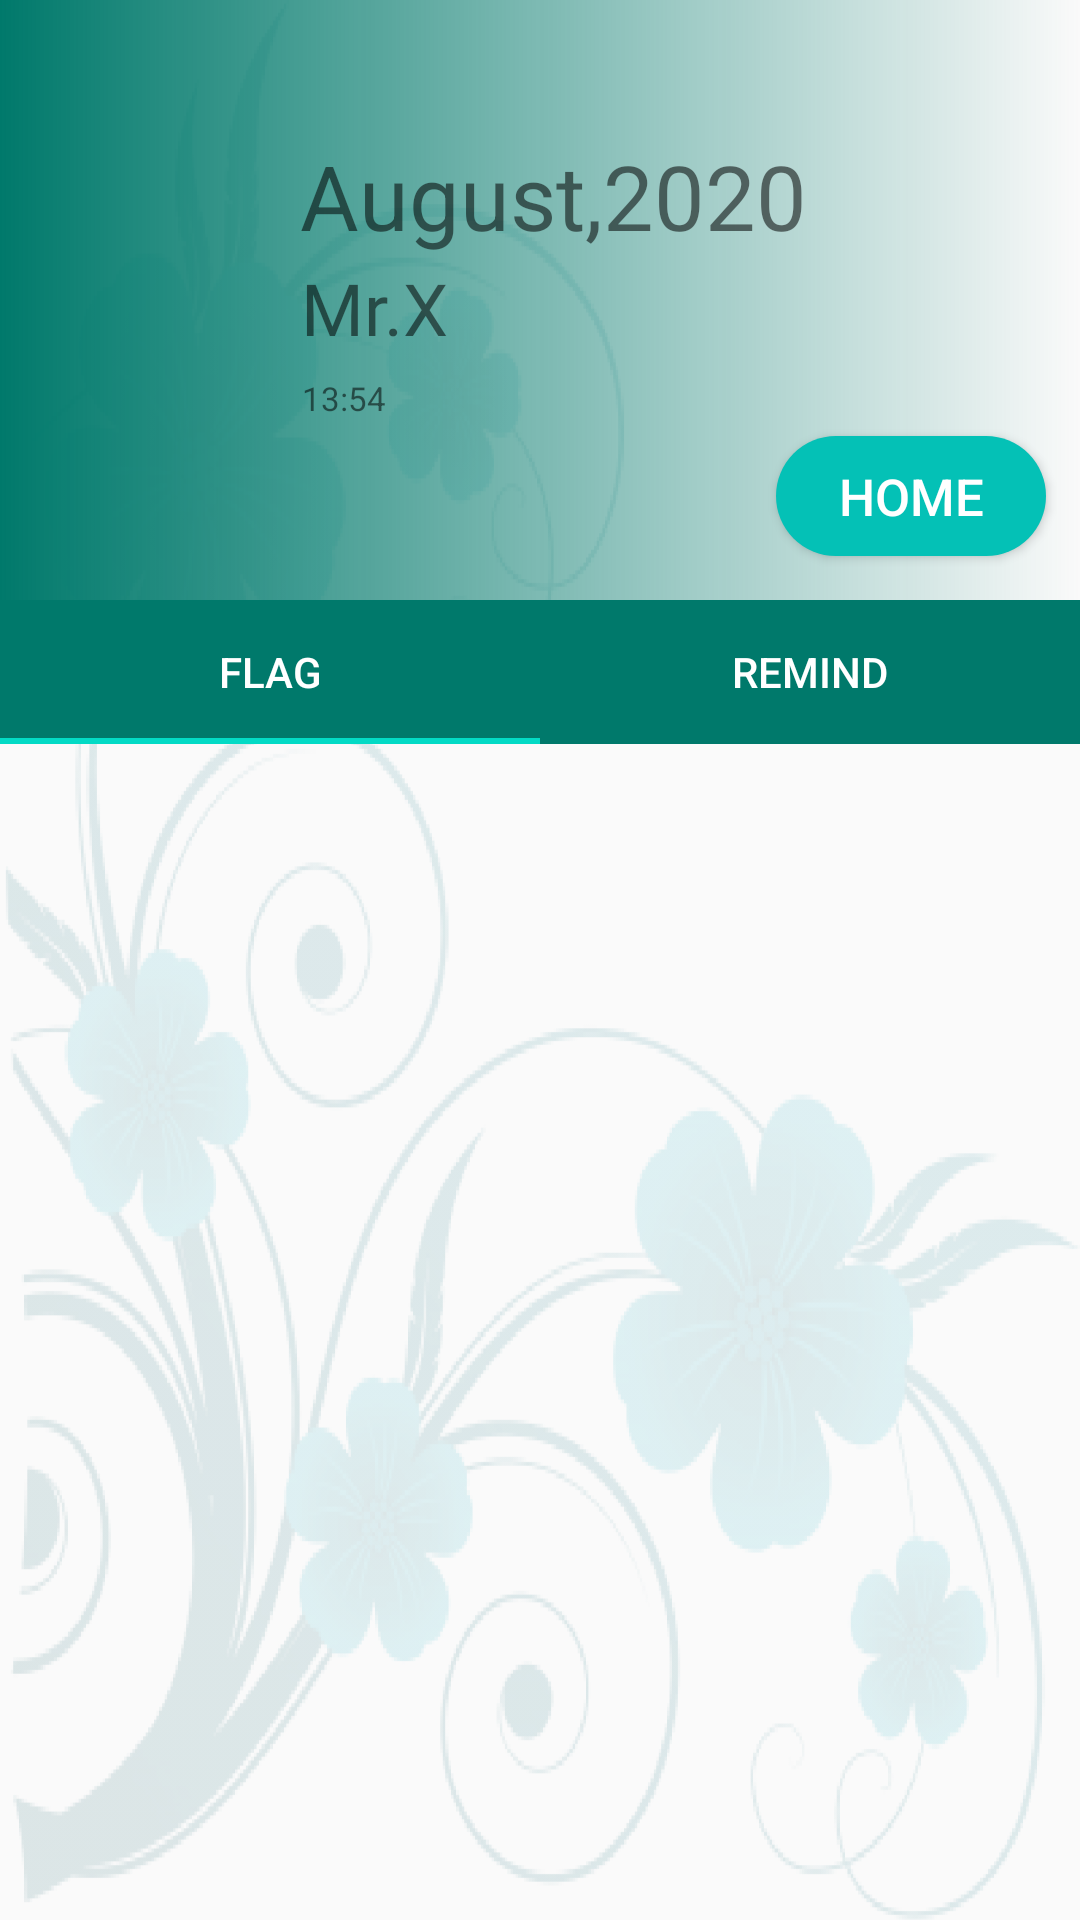

Here is an Android app screen rendered from its layout file. Give the layout XML and the strings, colors and styles it references.
<!-- AndroidManifest.xml: application theme AppTheme -->
<!-- res/layout/activity_static.xml -->
<?xml version="1.0" encoding="utf-8"?>
<androidx.constraintlayout.widget.ConstraintLayout xmlns:android="http://schemas.android.com/apk/res/android"
    xmlns:app="http://schemas.android.com/apk/res-auto"
    xmlns:tools="http://schemas.android.com/tools"
    android:layout_width="match_parent"
    android:layout_height="match_parent"
    android:background="@drawable/flower"
    android:fadingEdge="horizontal"
    tools:context=".StaticActivity">


    <LinearLayout
        android:layout_width="match_parent"
        android:layout_height="200dp"
        android:background="@drawable/header_bg"
        tools:ignore="MissingConstraints">

        <TextView
            android:id="@+id/Dateset"
            android:layout_marginTop="45dp"
            android:layout_marginLeft="100dp"
            android:layout_width="wrap_content"
            android:layout_height="wrap_content"
            android:text="August,2020"
            android:textSize="30sp" />

        <TextView
            android:id="@+id/uname"
            android:layout_marginLeft="-169dp"
            android:layout_width="109dp"
            android:layout_height="35dp"
            android:layout_marginTop="80dp"
            android:fontFamily="@font/roboto_regular"
            android:text="@string/u_name"
            android:textSize="24dp" />


        <TextView
            android:id="@+id/timeset"
            android:layout_width="wrap_content"
            android:layout_marginLeft="-109dp"
            android:layout_marginTop="105dp"
            android:layout_height="wrap_content"
            android:text="@string/time"
            android:textSize="11dp" />


        <Button
            android:id="@+id/home"
            android:layout_width="90dp"
            android:layout_height="40dp"
            android:layout_marginLeft="130dp"
            android:layout_marginTop="140dp"
            android:background="@drawable/round_btn"
            android:textColor="#ffffff"
            android:text="Home"
            android:textSize="17sp" />

    </LinearLayout>
    <include
        layout="@layout/statc"
        />

        <androidx.viewpager.widget.ViewPager android:layout_height="match_parent"
            android:layout_width="match_parent"
            android:layout_marginTop="260dp"
            android:id="@+id/viewpager">

        </androidx.viewpager.widget.ViewPager>

</androidx.constraintlayout.widget.ConstraintLayout>
<!-- res/layout/statc.xml (included above) -->
<?xml version="1.0" encoding="utf-8"?>
<LinearLayout xmlns:android="http://schemas.android.com/apk/res/android"
    android:layout_width="match_parent"
    android:layout_height="match_parent"
    xmlns:app="http://schemas.android.com/apk/res-auto"
    android:orientation="vertical">


    <com.google.android.material.tabs.TabLayout
        android:id="@+id/tablayout"
        android:layout_width="match_parent"
        android:layout_height="wrap_content"
        android:layout_marginTop="200dp"
        android:background="@color/T_colorPrimary"
        app:tabTextColor="#ffffff">

        <com.google.android.material.tabs.TabItem
            android:layout_width="wrap_content"
            android:layout_height="wrap_content"
            android:id="@+id/tab1"
            android:text="Flag" />

        <com.google.android.material.tabs.TabItem
            android:layout_width="wrap_content"
            android:layout_height="wrap_content"
            android:id="@+id/tab2"
            android:text="Remind" />

    </com.google.android.material.tabs.TabLayout>

</LinearLayout>
<!-- resources referenced by this layout -->
<resources>
  <color name="T_colorPrimary">#00796b</color>
  <!-- drawable flower: png bitmap (drawable, 196367 bytes) -->
  <!-- drawable header_bg (drawable) -->
  <?xml version="1.0" encoding="utf-8"?>
  <shape xmlns:android="http://schemas.android.com/apk/res/android"
      android:shape="rectangle">
          <gradient
              android:endColor="@color/gradStop"
              android:startColor="@color/gradStart" />
  
  </shape>
  <!-- drawable round_btn (drawable) -->
  <?xml version="1.0" encoding="utf-8"?>
  <shape xmlns:android="http://schemas.android.com/apk/res/android">
  
      <solid android:color="#04C1B6"/>
      <corners android:radius="150dp"/>
  
  </shape>
  <string name="time">13:54</string>
  <string name="u_name">Mr.X</string>
  <style name="AppTheme" parent="Theme.AppCompat.Light.DarkActionBar">
          
          <item name="colorPrimary">@color/colorPrimary</item>
          <item name="colorPrimaryDark">@color/colorPrimaryDark</item>
          <item name="colorAccent">@color/colorAccent</item>
      </style>
  <color name="colorPrimary">#04C1B6</color>
  <color name="colorPrimaryDark">#04C1B6</color>
  <color name="colorAccent">#03DAC5</color>
</resources>
